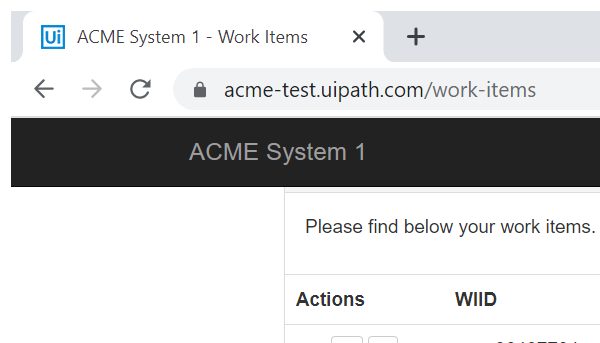
Task: Robotic Enterprise Framework
Workflow: GetTransactionData

Step 1: Attach Browser 'chrome.exe ACME' in window 'ACME System 1 - Work Items' (chrome.exe)

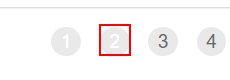
Step 2: find the link '"  +in_TransactionNumber.ToString +"'
